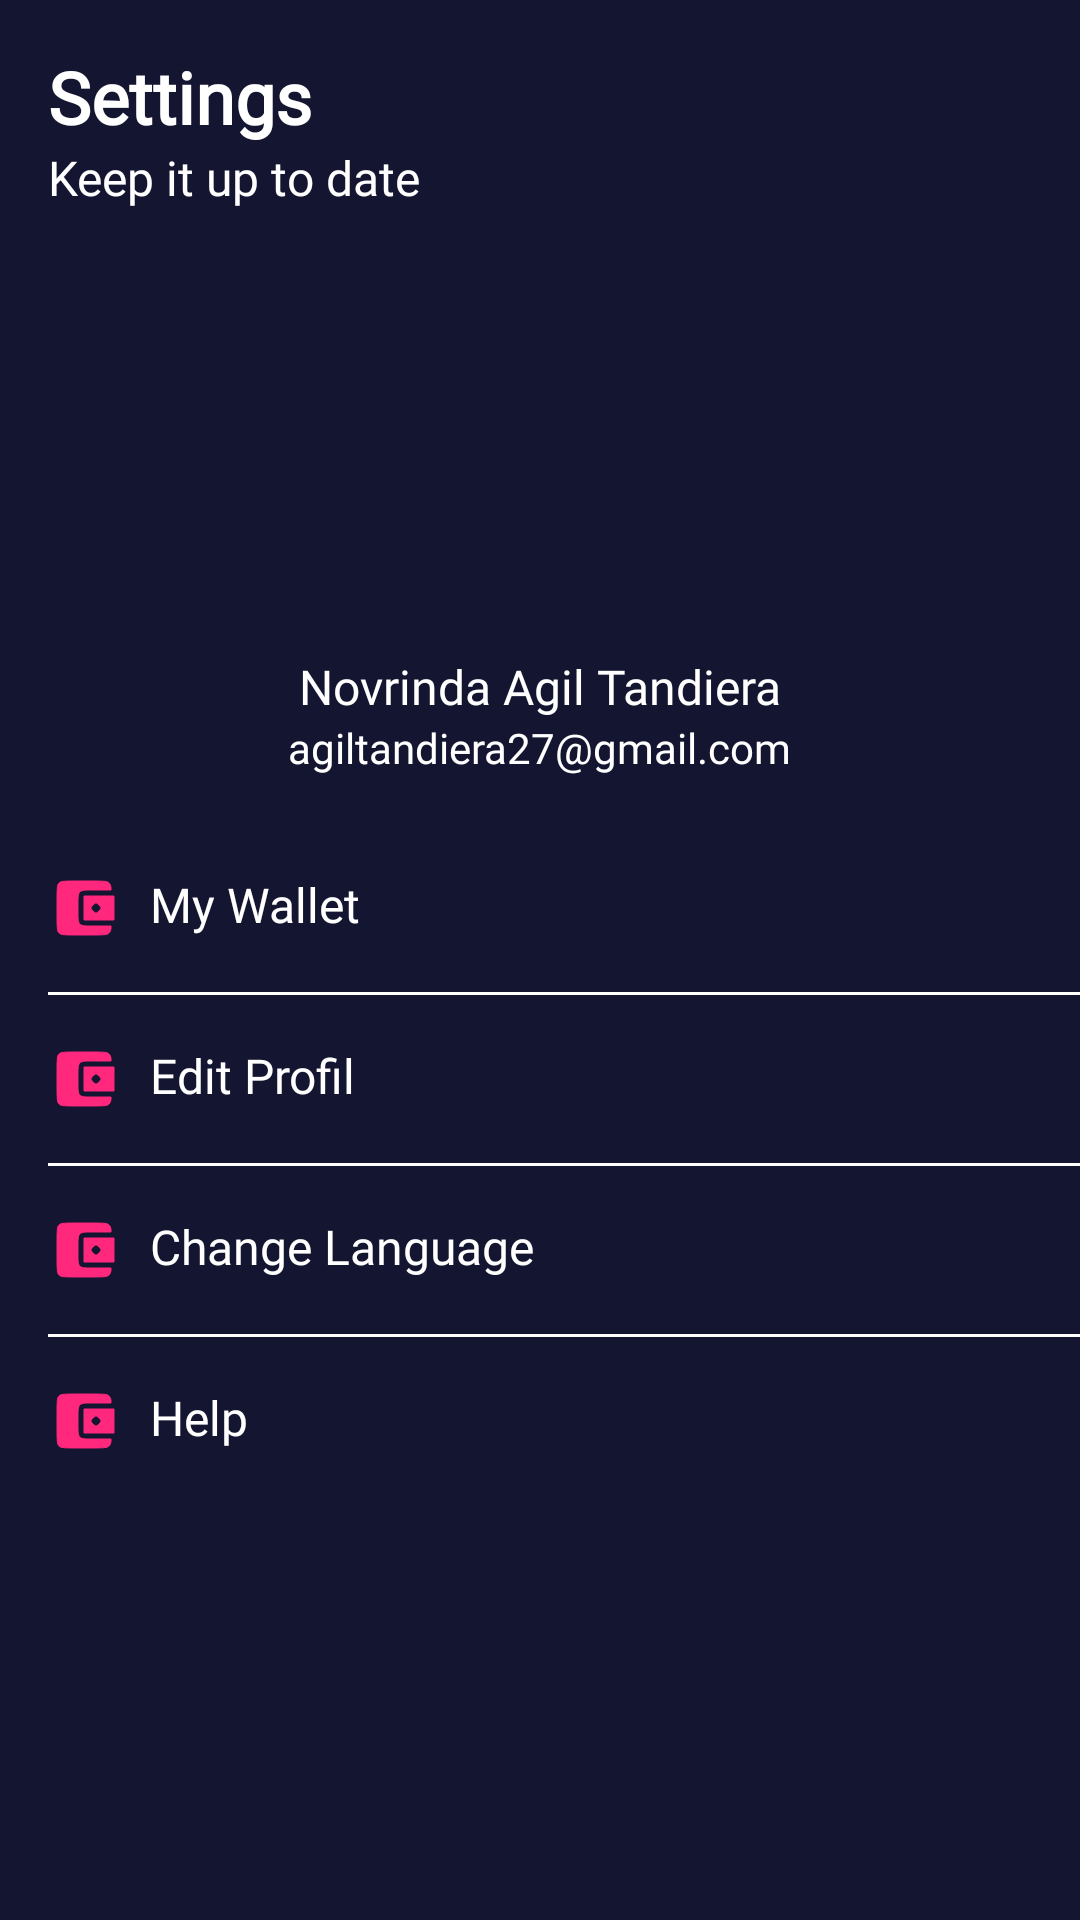

This screen was rendered from an Android layout file. Write that file and the resources it references.
<!-- AndroidManifest.xml: application theme Theme.MOVBooking -->
<!-- res/layout/fragment_setting.xml -->
<?xml version="1.0" encoding="utf-8"?>
<androidx.constraintlayout.widget.ConstraintLayout xmlns:android="http://schemas.android.com/apk/res/android"
    xmlns:app="http://schemas.android.com/apk/res-auto"
    xmlns:tools="http://schemas.android.com/tools"
    android:id="@+id/frameLayout"
    android:layout_width="match_parent"
    android:layout_height="match_parent"
    android:background="@color/main_color"
    tools:context=".home.SettingFragment">

    
    <TextView
        android:id="@+id/textView"
        android:layout_width="0dp"
        android:layout_height="wrap_content"
        android:layout_marginStart="16dp"
        android:layout_marginTop="16dp"
        android:fontFamily="@font/montserrat"
        android:gravity="center"
        android:text="Settings"
        android:textColor="@color/white"
        android:textSize="24sp"
        android:textStyle="bold"
        app:layout_constraintStart_toStartOf="parent"
        app:layout_constraintTop_toTopOf="parent" />

    <TextView
        android:id="@+id/tv_total"
        android:layout_width="wrap_content"
        android:layout_height="wrap_content"
        android:layout_marginStart="16dp"
        android:fontFamily="@font/montserrat"
        android:text="Keep it up to date"
        android:textColor="@color/white"
        android:textSize="16sp"
        app:layout_constraintStart_toStartOf="parent"
        app:layout_constraintTop_toBottomOf="@+id/textView" />

    <ImageView
        android:id="@+id/iv_profile"
        android:layout_width="100dp"
        android:layout_height="100dp"
        android:layout_marginTop="32dp"
        android:src="@drawable/user_pic"
        app:layout_constraintEnd_toEndOf="parent"
        app:layout_constraintStart_toStartOf="parent"
        app:layout_constraintTop_toBottomOf="@+id/tv_total" />

    <TextView
        android:id="@+id/tv_nama"
        android:layout_width="wrap_content"
        android:layout_height="wrap_content"
        android:layout_marginTop="16dp"
        android:fontFamily="@font/montserrat"
        android:text="Novrinda Agil Tandiera"
        android:textColor="@color/white"
        android:textSize="16sp"
        app:layout_constraintEnd_toEndOf="parent"
        app:layout_constraintStart_toStartOf="parent"
        app:layout_constraintTop_toBottomOf="@+id/iv_profile" />

    <TextView
        android:id="@+id/tv_email"
        android:layout_width="wrap_content"
        android:layout_height="wrap_content"
        android:fontFamily="@font/montserrat"
        android:text="agiltandiera27@gmail.com"
        android:textColor="@color/white"
        app:layout_constraintEnd_toEndOf="parent"
        app:layout_constraintStart_toStartOf="parent"
        app:layout_constraintTop_toBottomOf="@+id/tv_nama" />

    <TextView
        android:id="@+id/tv_my_wallet"
        android:layout_width="wrap_content"
        android:layout_height="wrap_content"
        android:layout_marginStart="16dp"
        android:layout_marginTop="32dp"
        android:drawableLeft="@drawable/ic_wallet2"
        android:drawablePadding="10dp"
        android:fontFamily="@font/montserrat"
        android:text="My Wallet"
        android:textColor="@color/white"
        android:textSize="16sp"
        app:layout_constraintStart_toStartOf="parent"
        app:layout_constraintTop_toBottomOf="@+id/tv_email" />

    <TextView
        android:id="@+id/tv_edit_profile"
        android:layout_width="wrap_content"
        android:layout_height="wrap_content"
        android:layout_marginStart="16dp"
        android:layout_marginTop="16dp"
        android:drawableLeft="@drawable/ic_wallet2"
        android:drawablePadding="10dp"
        android:fontFamily="@font/montserrat"
        android:text="Edit Profil"
        android:textColor="@color/white"
        android:textSize="16sp"
        app:layout_constraintStart_toStartOf="parent"
        app:layout_constraintTop_toBottomOf="@+id/view" />

    <TextView
        android:id="@+id/tv_edit_profile2"
        android:layout_width="wrap_content"
        android:layout_height="wrap_content"
        android:layout_marginStart="16dp"
        android:layout_marginTop="16dp"
        android:drawableLeft="@drawable/ic_wallet2"
        android:drawablePadding="10dp"
        android:fontFamily="@font/montserrat"
        android:text="Change Language"
        android:textColor="@color/white"
        android:textSize="16sp"
        app:layout_constraintStart_toStartOf="parent"
        app:layout_constraintTop_toBottomOf="@+id/view2" />

    <TextView
        android:id="@+id/tv_edit_profile3"
        android:layout_width="wrap_content"
        android:layout_height="wrap_content"
        android:layout_marginStart="16dp"
        android:layout_marginTop="16dp"
        android:drawableLeft="@drawable/ic_wallet2"
        android:drawablePadding="10dp"
        android:fontFamily="@font/montserrat"
        android:text="Help"
        android:textColor="@color/white"
        android:textSize="16sp"
        app:layout_constraintStart_toStartOf="parent"
        app:layout_constraintTop_toBottomOf="@+id/view3" />

    <View
        android:id="@+id/view"
        android:layout_width="match_parent"
        android:layout_height="1dp"
        android:layout_marginStart="16dp"
        android:layout_marginTop="16dp"
        android:background="@color/white"
        app:layout_constraintEnd_toEndOf="parent"
        app:layout_constraintStart_toStartOf="parent"
        app:layout_constraintTop_toBottomOf="@+id/tv_my_wallet" />

    <View
        android:id="@+id/view2"
        android:layout_width="match_parent"
        android:layout_height="1dp"
        android:layout_marginStart="16dp"
        android:layout_marginTop="16dp"
        android:background="@color/white"
        app:layout_constraintEnd_toEndOf="parent"
        app:layout_constraintHorizontal_bias="1.0"
        app:layout_constraintStart_toStartOf="parent"
        app:layout_constraintTop_toBottomOf="@+id/tv_edit_profile" />

    <View
        android:id="@+id/view3"
        android:layout_width="match_parent"
        android:layout_height="1dp"
        android:layout_marginStart="16dp"
        android:layout_marginTop="16dp"
        android:background="@color/white"
        app:layout_constraintEnd_toEndOf="parent"
        app:layout_constraintHorizontal_bias="0.0"
        app:layout_constraintStart_toStartOf="parent"
        app:layout_constraintTop_toBottomOf="@+id/tv_edit_profile2" />
    

</androidx.constraintlayout.widget.ConstraintLayout>
<!-- resources referenced by this layout -->
<resources>
  <color name="main_color">#141530</color>
  <color name="white">#FFFFFFFF</color>
  <!-- drawable ic_wallet2 (drawable) -->
  <vector xmlns:android="http://schemas.android.com/apk/res/android"
      android:width="24dp"
      android:height="24dp"
      android:viewportWidth="72"
      android:viewportHeight="72">
      <path
          android:pathData="M11,11c-1.9,1.9 -2,3.3 -2,25 0,21.7 0.1,23.1 2,25 1.9,1.9 3.3,2 25,2 21.7,-0 23.1,-0.1 25,-2 1.1,-1.1 2,-3.1 2,-4.5l0,-2.5 -14.8,-0c-19.3,-0 -18.2,1.1 -18.2,-18.2 0,-18.8 -1,-17.8 18.3,-17.8l14.7,-0 0,-2.5c0,-1.4 -0.9,-3.4 -2,-4.5 -1.9,-1.9 -3.3,-2 -25,-2 -21.7,-0 -23.1,0.1 -25,2z"
          android:fillColor="#FF287D"
          android:strokeColor="#FF287D"/>
      <path
          android:pathData="M36,36l0,12 15,-0 15,-0 0,-12 0,-12 -15,-0 -15,-0 0,12zM51,33c1.1,1.1 2,2.4 2,3 0,0.5 -0.9,1.9 -2,3 -1.1,1.1 -2.4,2 -3,2 -0.5,-0 -1.9,-0.9 -3,-2 -1.1,-1.1 -2,-2.5 -2,-3 0,-0.6 0.9,-1.9 2,-3 1.1,-1.1 2.5,-2 3,-2 0.6,-0 1.9,0.9 3,2z"
          android:fillColor="#FF287D"
          android:strokeColor="#FF287D"/>
  </vector>
  <style name="Theme.MOVBooking" parent="Theme.MaterialComponents.NoActionBar">
          
          <item name="colorPrimary">@color/purple_500</item>
          <item name="colorPrimaryVariant">@color/purple_700</item>
          <item name="colorOnPrimary">@color/white</item>
          
          <item name="colorSecondary">@color/teal_200</item>
          <item name="colorSecondaryVariant">@color/teal_700</item>
          <item name="colorOnSecondary">@color/black</item>
          
          <item name="android:statusBarColor" tools:targetApi="l">?attr/colorPrimaryVariant</item>
          
      </style>
  <color name="purple_500">#FF6200EE</color>
  <color name="purple_700">#FF3700B3</color>
  <color name="teal_200">#FF03DAC5</color>
  <color name="teal_700">#FF018786</color>
  <color name="black">#FF000000</color>
</resources>
